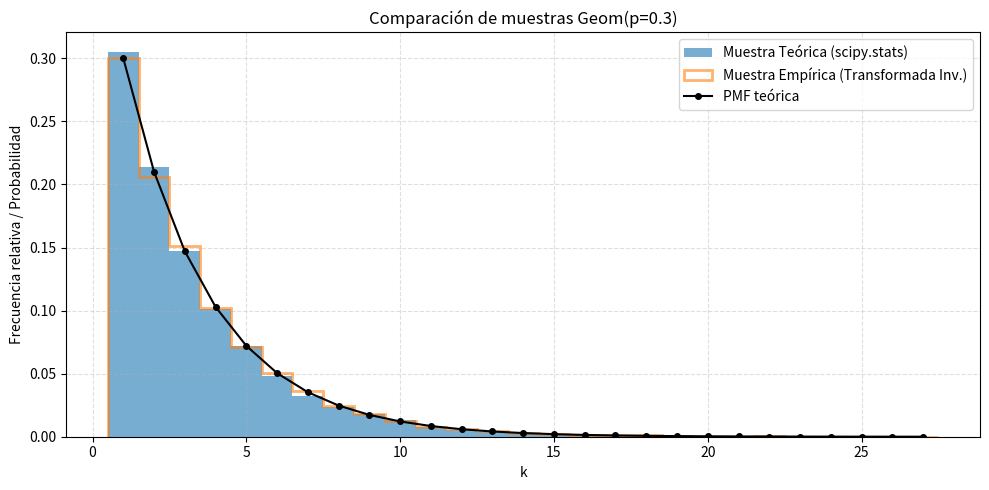

Here is the Python script that generated this plot:
import numpy as np
import matplotlib.pyplot as plt
from scipy.stats import geom, ks_2samp, chi2_contingency

def sample_geom_inverse(p, size, seed=None):
    
    rng = np.random.default_rng(seed)
    u = rng.random(size)
    ratios = np.log1p(-u) / np.log1p(-p)  # log(1-u)/log(1-p)
    ks = np.ceil(ratios).astype(int)
    ks[ks == 0] = 1
    return ks

def agrupar_por_esperado(obs1, obs2, p, N, min_esperado=5):
    
    # rango considerado (incluye cola razonable)
    max_k = int(max(np.max(obs1), np.max(obs2), geom.ppf(0.999, p))) + 1
    ks = np.arange(1, max_k + 1)
    pmf = geom.pmf(ks, p)
    esperados = N * pmf

    conteos1 = np.array([np.sum(obs1 == k) for k in ks])
    conteos2 = np.array([np.sum(obs2 == k) for k in ks])

    grupos1 = []
    grupos2 = []

    acum_exp = 0.0
    acum_c1 = 0
    acum_c2 = 0

    for e, c1, c2 in zip(esperados, conteos1, conteos2):
        acum_exp += e
        acum_c1 += c1
        acum_c2 += c2
        if acum_exp >= min_esperado:
            grupos1.append(acum_c1)
            grupos2.append(acum_c2)
            acum_exp = 0.0
            acum_c1 = 0
            acum_c2 = 0

    # si queda residuo, agregarlo al último grupo existente (o crear uno si no existe)
    if acum_c1 + acum_c2 > 0:
        if len(grupos1) > 0:
            grupos1[-1] += acum_c1
            grupos2[-1] += acum_c2
        else:
            grupos1.append(acum_c1)
            grupos2.append(acum_c2)

    return np.array(grupos1), np.array(grupos2)

def comparar_geom(p=0.3, N=10000, seed=42, alpha=0.05, show_plot=True):
    # semillas para reproducibilidad separadas
    theo = geom.rvs(p, size=N, random_state=seed)
    emp = sample_geom_inverse(p, N, seed=seed + 1)

    # Estadísticas descriptivas
    media_teo = np.mean(theo)
    media_emp = np.mean(emp)
    var_teo = np.var(theo, ddof=1)
    var_emp = np.var(emp, ddof=1)

    print("="*70)
    print("GENERACIÓN DE MUESTRAS")
    print("="*70)
    print(f"p = {p}, N = {N}, seed = {seed}")
    print(f"Media teórica esperada: {1/p:.4f}")
    print(f"Media muestra (scipy):  {media_teo:.4f}")
    print(f"Media muestra (inv):    {media_emp:.4f}")
    print(f"Varianza teórica esperada: {(1-p)/p**2:.4f}")
    print(f"Varianza muestra (scipy):  {var_teo:.4f}")
    print(f"Varianza muestra (inv):    {var_emp:.4f}")

    # Gráfica comparativa (histograma + PMF teórica)
    if show_plot:
        max_k = int(max(np.max(theo), np.max(emp), geom.ppf(0.999, p))) + 1
        bins = np.arange(0.5, max_k + 1.5, 1)
        plt.figure(figsize=(10,5))
        plt.hist(theo, bins=bins, density=True, alpha=0.6, label='Muestra Teórica (scipy.stats)')
        plt.hist(emp, bins=bins, density=True, alpha=0.6, label='Muestra Empírica (Transformada Inv.)', histtype='step', linewidth=2)
        ks_plot = np.arange(1, max_k + 1)
        plt.plot(ks_plot, geom.pmf(ks_plot, p), 'ko-', label='PMF teórica', ms=4)
        plt.xlabel('k')
        plt.ylabel('Frecuencia relativa / Probabilidad')
        plt.title(f'Comparación de muestras Geom(p={p})')
        plt.legend()
        plt.grid(alpha=0.4, linestyle='--')
        plt.tight_layout()
        plt.show()

    # Prueba Kolmogorov-Smirnov (dos muestras)
    ks_stat, ks_pvalue = ks_2samp(theo, emp)

    print("\n" + "="*70)
    print("PRUEBA DE KOLMOGOROV-SMIRNOV (dos muestras)")
    print("="*70)
    print(f"Estadístico KS: {ks_stat:.6f}")
    print(f"p-value KS:     {ks_pvalue:.6f}")
    print(f"Nivel α:        {alpha}")
    if ks_pvalue > alpha:
        print("Conclusión KS: NO rechazamos H0 → Las muestras pueden provenir de la misma distribución.")
    else:
        print("Conclusión KS: Rechazamos H0 → Las muestras parecen provenir de distribuciones diferentes.")

    # Prueba Chi-Cuadrado (frecuencias agrupadas)
    grupos_teo, grupos_emp = agrupar_por_esperado(theo, emp, p, N, min_esperado=5)

    # Construir tabla 2 x m
    tabla = np.vstack([grupos_teo, grupos_emp])
    chi2_stat, chi2_pvalue, chi2_dof, chi2_exp = chi2_contingency(tabla)

    print("\n" + "="*70)
    print("PRUEBA DE CHI-CUADRADO (contingencia entre frecuencias agrupadas)")
    print("="*70)
    print(f"Estadístico χ²: {chi2_stat:.6f}")
    print(f"p-value χ²:     {chi2_pvalue:.6f}")
    print(f"Grados libertad: {chi2_dof}")
    print(f"Nivel α:         {alpha}")
    if chi2_pvalue > alpha:
        print("Conclusión χ²: NO rechazamos H0 → Las frecuencias son consistentes entre ambas muestras.")
    else:
        print("Conclusión χ²: Rechazamos H0 → Las frecuencias difieren significativamente entre muestras.")

    return {
        'p': p, 'N': N, 'seed': seed, 'alpha': alpha,
        'theo': theo, 'emp': emp,
        'ks_stat': ks_stat, 'ks_pvalue': ks_pvalue,
        'chi2_stat': chi2_stat, 'chi2_pvalue': chi2_pvalue,
        'chi2_dof': chi2_dof, 'tabla_chi2': tabla
    }

# Parámetros del ejercicio
p = 0.3
N = 10000
alpha = 0.05

# Ejecutar la comparación
resultados = comparar_geom(p=p, N=N, seed=42, alpha=alpha, show_plot=True)